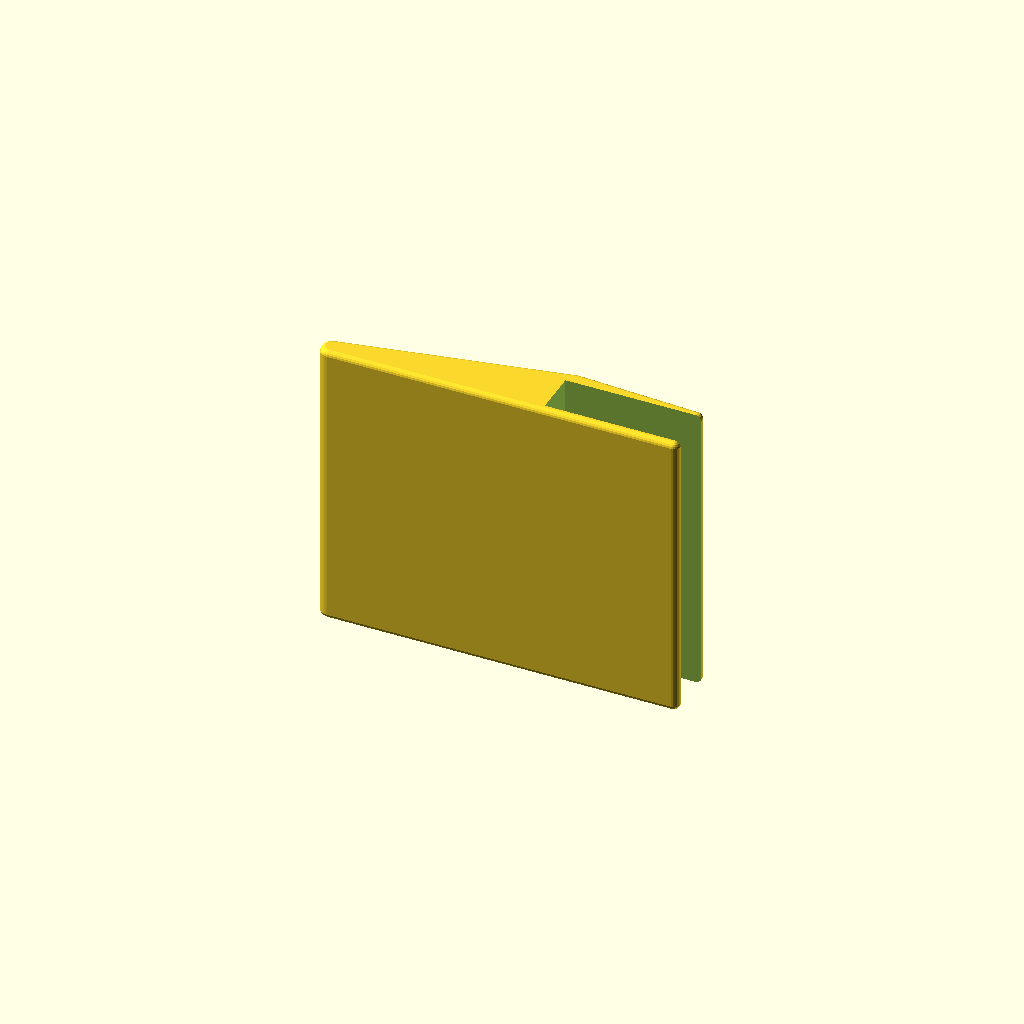
Cell 1: the model at its default parameters.
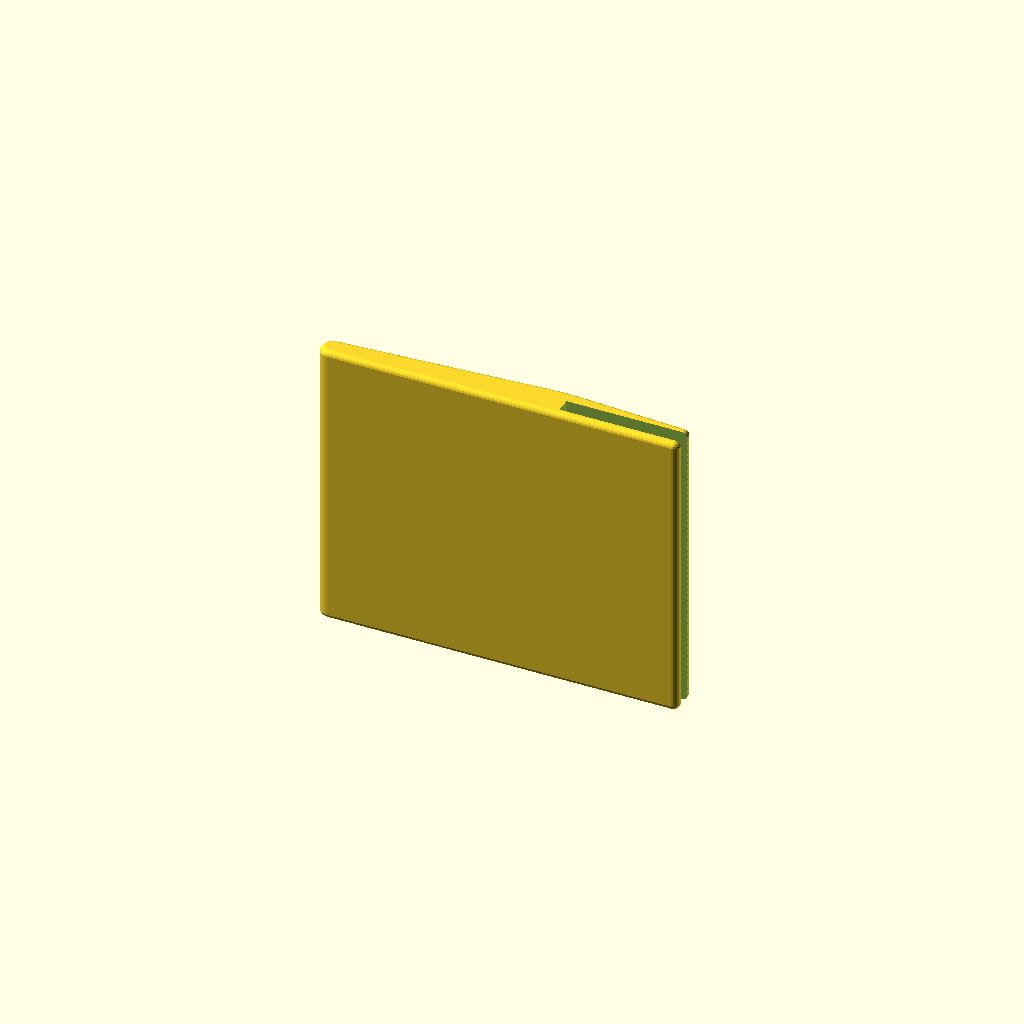
Cell 2 — GrueMesa set to 10, the other parameters unchanged.
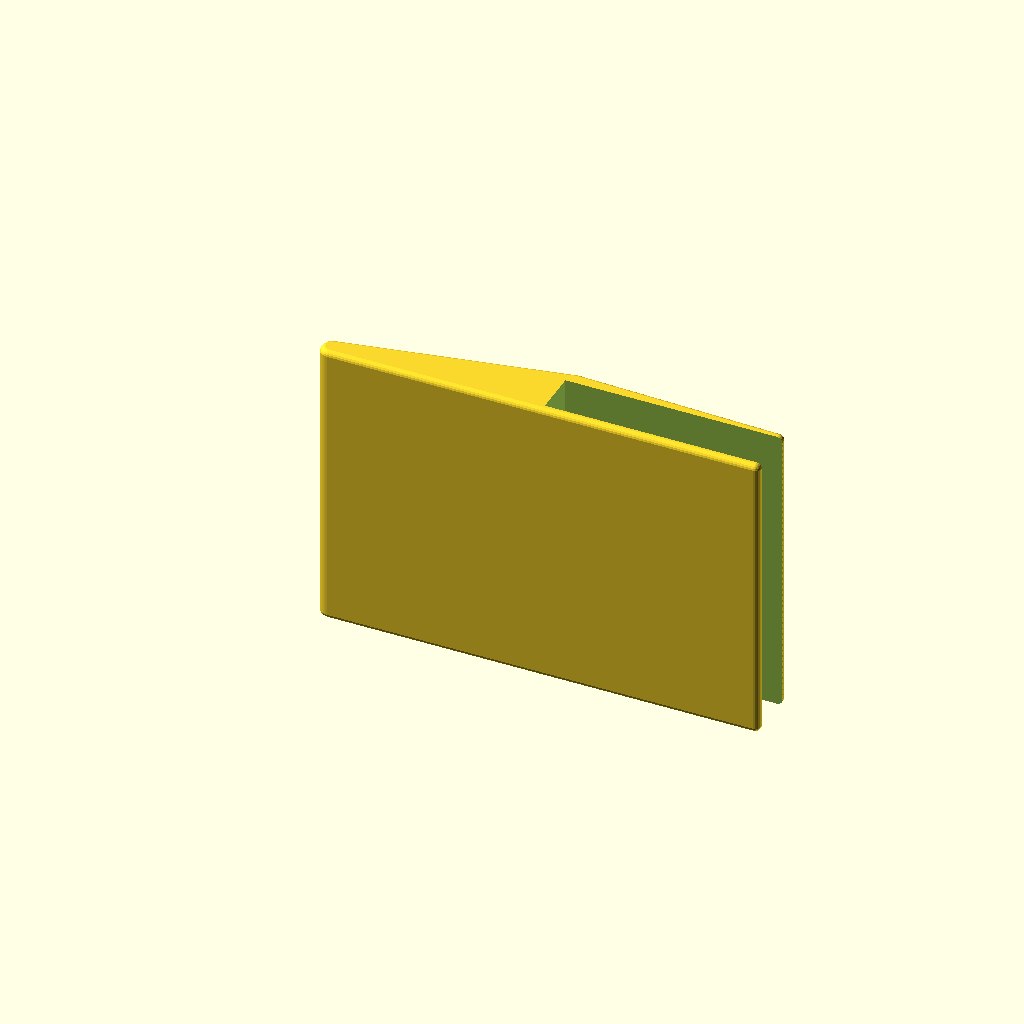
Cell 3 — ProfTotal set to 300, the other parameters unchanged.
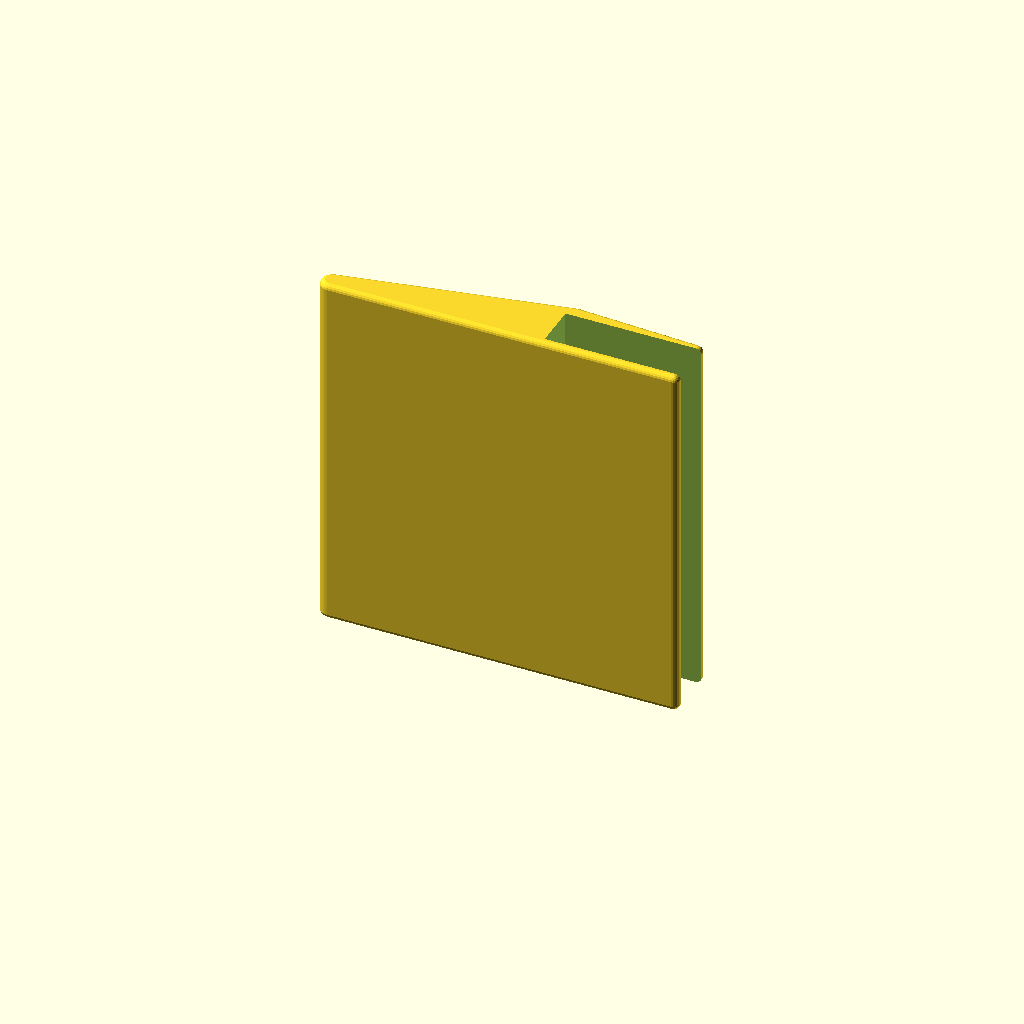
Cell 4: AnchoTotal = 250 (everything else at default).
All cells are drawn from one camera (rotation 55°, 0°, 25°, orthographic, colour scheme Cornfield), so only the parameter changes between them.
Source of the model, inputs/thingiverse/files/thing-3650636/files/Reposa-antebrazos.scad:
/////////////////////////////// Reposa antebrazos///////////////////////////////


////////////////// Creado por Luis Rodríguez para la Fundación ONCE - 2019 /////////////////



//Este software se distribuye bajo licencia Creative Commons - Attribution - NonCommercial - ShareAlike license.
//https://creativecommons.org/licenses/by-nc-sa/4.0/
//Este software no tiene ningún tipo de garantía y el usuario será el único responsable de su uso



//////////Este reposa antebrazos está pensado para dar un soporte adicional a los antebrazos de aquellas personas que por uno u otro motivo no tengan posibilidad de mantenerlos cuando trabajan sobre una mesa//////////


///////////////Todos los parámetros están medidos en milímetros///////////////


//////////////////////////////////////////////////////////////////////////////////////////////////////////////

////////////////////Parámetros definibles por el usuario////////////////////



/*[Parámetros de la mesa]*/

//Grosor de la mesa 
GrueMesa = 30;           //[10:0.1:45]

//¿El canto de la mesa es plano o redondeado?
Borde_Mesa = "Plano";      //[Plano:Plano, Redondeado:Redondeado]



/*[Parámetros del reposa antebrazos]*/

//Si se desea que el reposa antebrazos dé un mayor acceso al cuerpo
Escotadura = "No";      //[Derecha:Con Escotadura Derecha, Izquierda:Con Escotadura Izquierda, No:Sin escotadura]

//Profundidad total del reposa antebrazos
ProfTotal = 245;          //[190:5:300]

//Parte voladiza del reposa antebrazos (donde realmente se hace el apoyo)
ProfVol = 160;           //[100:5:210]

//Anchura del reposa antebrazos
AnchoTotal = 200;        //[150:1:250]

//Grosor sobre la mesa
GrueSoMesa = 5;           //[4:0.5:10]

//Grosor mínimo de la parte inferior  
GrosMinInf = 6;          //[4:0.5:10]

//Grosor máximo de la parte inferior 
GrosMaxInf = 10;         //[6:0.5:30]



/*[Hidden]*/

Suavizado = 4;

RadCuerpo = 250;

RadioBase = (GrosMaxInf)/2;

Calc = RadCuerpo-(AnchoTotal-((RadCuerpo+AnchoTotal/2+AnchoTotal/8)-RadCuerpo));

Desplaz = ProfVol-RadioBase*3-(sqrt((RadCuerpo*RadCuerpo)-(Calc*Calc)));


///////////////////////////////////Módulos///////////////////////////////////




module Suavizado1() {
    rotate([90,90,0])
    translate([-RadCuerpo-AnchoTotal/2-AnchoTotal/8,Desplaz,-GrueSoMesa-GrueMesa-GrosMinInf-RadioBase+1])
        cylinder(GrueSoMesa+GrueMesa+GrosMinInf+RadioBase, r=RadCuerpo,$fn=160);
                    }




module Suavizado2() {
    rotate([90,90,0])
    translate([RadCuerpo-AnchoTotal/2+AnchoTotal/6,Desplaz,-GrueSoMesa-GrueMesa-GrosMinInf-RadioBase+1])
        cylinder(GrueSoMesa+GrueMesa+GrosMinInf+RadioBase, r=RadCuerpo,$fn=160);
                    }






module Base() {
    difference() {
        hull() {
            translate([ProfVol-Suavizado*2,0,0])
                cube([ProfTotal-ProfVol-Suavizado,GrueSoMesa+GrueMesa+GrosMinInf-Suavizado*2,AnchoTotal-Suavizado*2]);
            translate([0,Suavizado,0])
                cylinder(AnchoTotal-Suavizado*2, r=Suavizado,$fn=50);
            translate([ProfVol-RadioBase*2,GrueMesa+RadioBase/2,0])
                cylinder(AnchoTotal-Suavizado*2, r=RadioBase,$fn=50);
               }
        
    
        if(Escotadura=="Iquierda")
            Suavizado2();
               
        if(Escotadura=="Derecha")
            Suavizado1();
                

                  }
              }


module Principal() {
minkowski(){
Base();
sphere(r=Suavizado,$fn=20);
}
}

if (Borde_Mesa=="Redondeado")
difference(){
Principal(); 
translate([ProfVol,GrueSoMesa-Suavizado,-Suavizado]) 
            cube([ProfTotal,GrueMesa,AnchoTotal+Suavizado*2]);
translate([ProfVol,GrueMesa/2+GrueSoMesa-Suavizado,-Suavizado])
            cylinder(AnchoTotal+Suavizado*2,d=GrueMesa,$fn=50);
}

if (Borde_Mesa=="Plano")
difference(){
Principal(); 
translate([ProfVol-GrueMesa/2,GrueSoMesa-Suavizado,-Suavizado]) 
            cube([ProfTotal,GrueMesa,AnchoTotal+Suavizado*2]);
}
Parameter table extracted from the source (name, type, default, range or options):
GrueMesa: number, default 30, range 10 to 45, step 0.1
Borde_Mesa: string, default "Plano", options "Plano", "Redondeado"
Escotadura: string, default "No", options "Derecha", "Izquierda", "No"
ProfTotal: number, default 245, range 190 to 300, step 5
ProfVol: number, default 160, range 100 to 210, step 5
AnchoTotal: number, default 200, range 150 to 250, step 1
GrueSoMesa: number, default 5, range 4 to 10, step 0.5
GrosMinInf: number, default 6, range 4 to 10, step 0.5
GrosMaxInf: number, default 10, range 6 to 30, step 0.5
